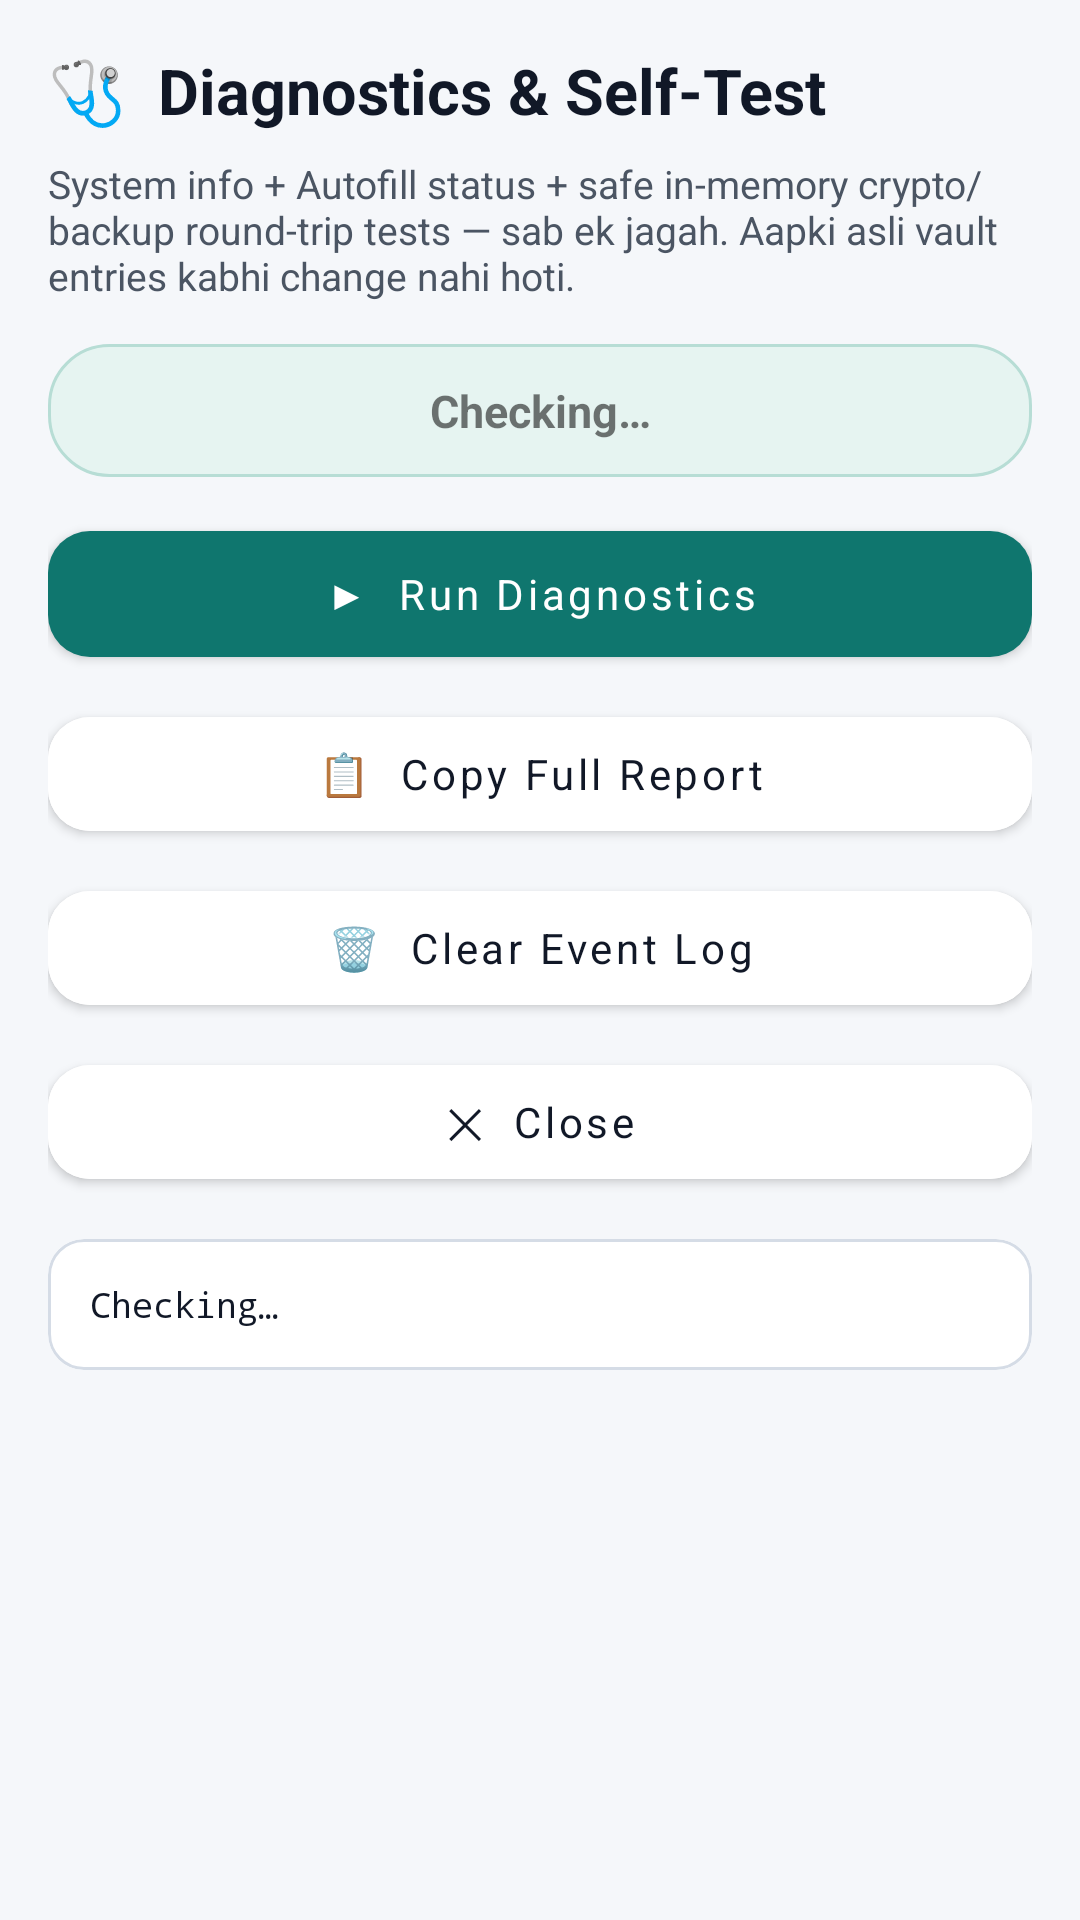

Write the Android layout XML for this screen, with the resource values it uses.
<!-- AndroidManifest.xml: application theme Theme.BSRPro -->
<!-- res/layout/activity_diagnostics.xml -->
<?xml version="1.0" encoding="utf-8"?>
<ScrollView xmlns:android="http://schemas.android.com/apk/res/android"
    xmlns:app="http://schemas.android.com/apk/res-auto"
    android:layout_width="match_parent"
    android:layout_height="match_parent"
    android:background="@color/bg_dark"
    android:fillViewport="true">
    <LinearLayout
        android:layout_width="match_parent"
        android:layout_height="wrap_content"
        android:orientation="vertical"
        android:padding="16dp">

        <TextView
            android:layout_width="match_parent"
            android:layout_height="wrap_content"
            android:text="🩺  Diagnostics &amp; Self-Test"
            android:textColor="@color/text_primary"
            android:textSize="21sp"
            android:textStyle="bold"
            android:layout_marginBottom="8dp"/>

        <TextView
            android:layout_width="match_parent"
            android:layout_height="wrap_content"
            android:text="System info + Autofill status + safe in-memory crypto/backup round-trip tests — sab ek jagah. Aapki asli vault entries kabhi change nahi hoti."
            android:textColor="@color/text_secondary"
            android:textSize="13sp"
            android:layout_marginBottom="14dp"/>

        
        <TextView
            android:id="@+id/tvDiagVerdict"
            android:layout_width="match_parent"
            android:layout_height="wrap_content"
            android:padding="12dp"
            android:textStyle="bold"
            android:textSize="15sp"
            android:gravity="center"
            android:background="@drawable/badge_bg"
            android:layout_marginBottom="12dp"
            android:text="Checking…"/>

        <com.google.android.material.button.MaterialButton
            android:id="@+id/btnRunDiagnostics"
            android:layout_width="match_parent"
            android:layout_height="54dp"
            android:text="▶  Run Diagnostics"
            android:textAllCaps="false"/>

        <com.google.android.material.button.MaterialButton
            android:id="@+id/btnCopyDiagnostics"
            android:layout_width="match_parent"
            android:layout_height="50dp"
            android:layout_marginTop="8dp"
            android:text="📋  Copy Full Report"
            android:textAllCaps="false"
            android:backgroundTint="@color/surface1"
            android:textColor="@color/text_primary"/>

        <com.google.android.material.button.MaterialButton
            android:id="@+id/btnClearDiagLog"
            android:layout_width="match_parent"
            android:layout_height="50dp"
            android:layout_marginTop="8dp"
            android:text="🗑️  Clear Event Log"
            android:textAllCaps="false"
            android:backgroundTint="@color/surface1"
            android:textColor="@color/text_primary"/>

        <com.google.android.material.button.MaterialButton
            android:id="@+id/btnCloseDiagnostics"
            android:layout_width="match_parent"
            android:layout_height="50dp"
            android:layout_marginTop="8dp"
            android:layout_marginBottom="14dp"
            android:text="✕  Close"
            android:textAllCaps="false"
            android:backgroundTint="@color/surface1"
            android:textColor="@color/text_primary"/>

        <com.google.android.material.card.MaterialCardView
            android:layout_width="match_parent"
            android:layout_height="wrap_content"
            app:cardBackgroundColor="@color/surface1"
            app:cardCornerRadius="12dp"
            app:cardElevation="0dp"
            app:strokeColor="@color/border"
            app:strokeWidth="1dp">
            <TextView
                android:id="@+id/tvDiagReport"
                android:layout_width="match_parent"
                android:layout_height="wrap_content"
                android:padding="14dp"
                android:fontFamily="monospace"
                android:textIsSelectable="true"
                android:textSize="11.5sp"
                android:textColor="@color/text_primary"
                android:text="Checking…"/>
        </com.google.android.material.card.MaterialCardView>
    </LinearLayout>
</ScrollView>
<!-- resources referenced by this layout -->
<resources>
  <color name="bg_dark">@color/bg</color>
  <color name="border">@color/outline</color>
  <color name="surface1">@color/surface</color>
  <color name="text_primary">#111827</color>
  <color name="text_secondary">#4B5563</color>
  <!-- drawable badge_bg (drawable) -->
  <?xml version="1.0" encoding="utf-8"?>
  <shape xmlns:android="http://schemas.android.com/apk/res/android" android:shape="rectangle">
      <solid android:color="@color/accent_soft"/>
      <stroke android:width="1dp" android:color="@color/accent_soft_stroke"/>
      <corners android:radius="20dp"/>
  </shape>
  <style name="Theme.BSRPro" parent="Base.Theme.BSRPro" />
  <color name="bg">#F5F7FA</color>
  <color name="outline">#D5DCE6</color>
  <color name="surface">#FFFFFF</color>
  <color name="accent_soft">#E6F4F1</color>
  <color name="accent_soft_stroke">#B7DDD5</color>
  <color name="accent">#0F766E</color>
  <color name="accent_dark">#0B5D57</color>
  <color name="white">#FFFFFF</color>
  <color name="danger">#DC2626</color>
  <color name="text_hint">#6B7280</color>
  <style name="BSR.TextInputLayout" parent="Widget.MaterialComponents.TextInputLayout.OutlinedBox">
          <item name="boxStrokeColor">@color/box_stroke_selector</item>
          <item name="boxStrokeWidth">1dp</item>
          <item name="boxStrokeWidthFocused">2dp</item>
          <item name="boxBackgroundColor">@color/surface</item>
          <item name="boxCornerRadiusTopStart">12dp</item>
          <item name="boxCornerRadiusTopEnd">12dp</item>
          <item name="boxCornerRadiusBottomStart">12dp</item>
          <item name="boxCornerRadiusBottomEnd">12dp</item>
          <item name="hintTextColor">@color/accent</item>
          <item name="android:textColorHint">@color/text_hint</item>
          <item name="errorTextColor">@color/danger</item>
          <item name="endIconTint">@color/text_secondary</item>
          <item name="startIconTint">@color/text_secondary</item>
      </style>
  <style name="BSR.Button" parent="Widget.MaterialComponents.Button">
          <item name="android:minHeight">52dp</item>
          <item name="android:textAllCaps">false</item>
          <item name="android:textSize">14sp</item>
          <item name="android:fontFamily">sans</item>
          <item name="cornerRadius">14dp</item>
          <item name="rippleColor">@color/accent_soft_stroke</item>
          <item name="iconPadding">10dp</item>
      </style>
  <style name="BSRAlertDialog" parent="ThemeOverlay.MaterialComponents.Dialog.Alert">
          <item name="colorPrimary">@color/accent</item>
          <item name="alertDialogStyle">@style/BSRAlertDialogStyle</item>
          <item name="colorSurface">@color/surface</item>
          <item name="colorOnSurface">@color/text_primary</item>
          <item name="android:colorBackground">@color/surface</item>
          <item name="android:textColorPrimary">@color/text_primary</item>
          <item name="android:textColorSecondary">@color/text_secondary</item>
          <item name="android:textColorHint">@color/text_hint</item>
      </style>
  <style name="BSRAlertDialogStyle" parent="MaterialAlertDialog.MaterialComponents">
          <item name="shapeAppearance">@style/BSR.DialogShape</item>
          <item name="shapeAppearanceOverlay">@null</item>
      </style>
  <style name="BSR.DialogShape" parent="ShapeAppearance.MaterialComponents.MediumComponent">
          <item name="cornerSize">20dp</item>
      </style>
</resources>
